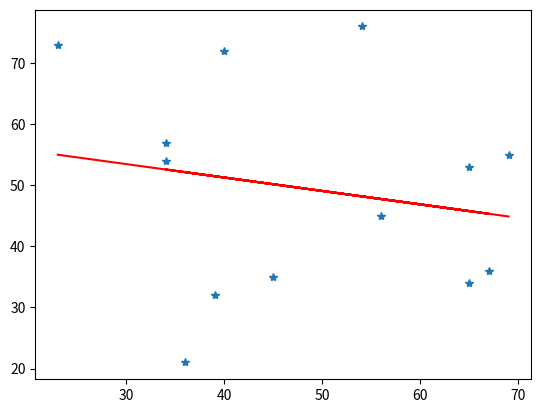

Generate this figure with matplotlib:
import numpy as np
import matplotlib.pyplot as plt

x = np.array([23,34,45,67,54,65,36,39,65,34,40,56,69])
y = np.array([73,54,35,36,76,53,21,32,34,57,72,45,55])

Var1 = np.polyfit(x,y,1)

plt.plot(x,y,'*')
plt.plot(x,np.polyval(Var1,x),'r-')
plt.show()
